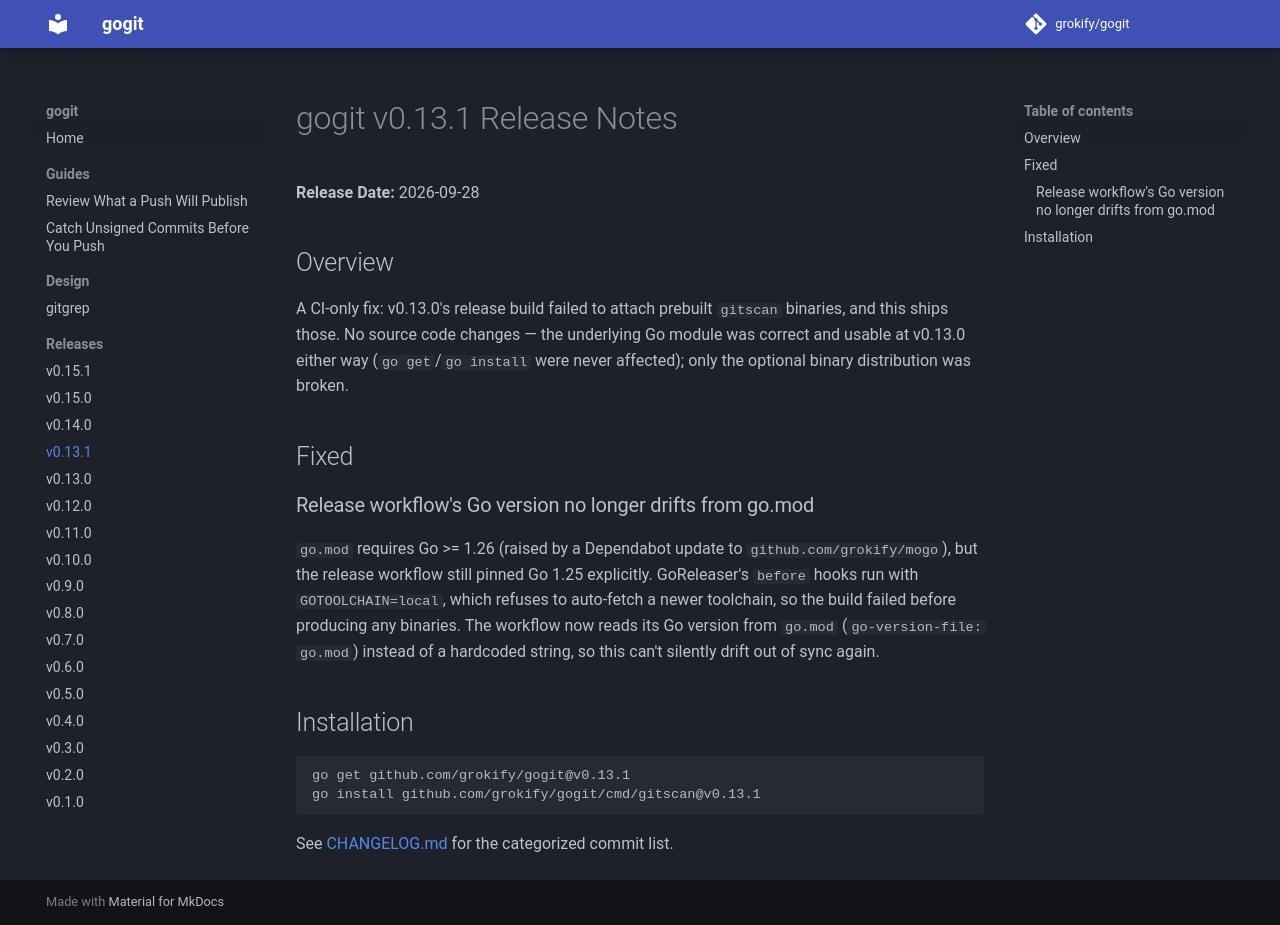

repository: grokify/gogit · page: releases/v0.13.1/index.html · generator: mkdocs

# gogit v0.13.1 Release Notes

**Release Date:** 2026-09-28

## Overview

A CI-only fix: v0.13.0's release build failed to attach prebuilt `gitscan`
binaries, and this ships those. No source code changes — the underlying Go
module was correct and usable at v0.13.0 either way (`go get`/`go install`
were never affected); only the optional binary distribution was broken.

## Fixed

### Release workflow's Go version no longer drifts from go.mod

`go.mod` requires Go >= 1.26 (raised by a Dependabot update to
`github.com/grokify/mogo`), but the release workflow still pinned Go 1.25
explicitly. GoReleaser's `before` hooks run with `GOTOOLCHAIN=local`, which
refuses to auto-fetch a newer toolchain, so the build failed before
producing any binaries. The workflow now reads its Go version from
`go.mod` (`go-version-file: go.mod`) instead of a hardcoded string, so this
can't silently drift out of sync again.

## Installation

```bash
go get github.com/grokify/gogit@v0.13.1
go install github.com/grokify/gogit/cmd/gitscan@v0.13.1
```

See [CHANGELOG.md](https://github.com/grokify/gogit/blob/main/CHANGELOG.md) for the categorized commit list.
